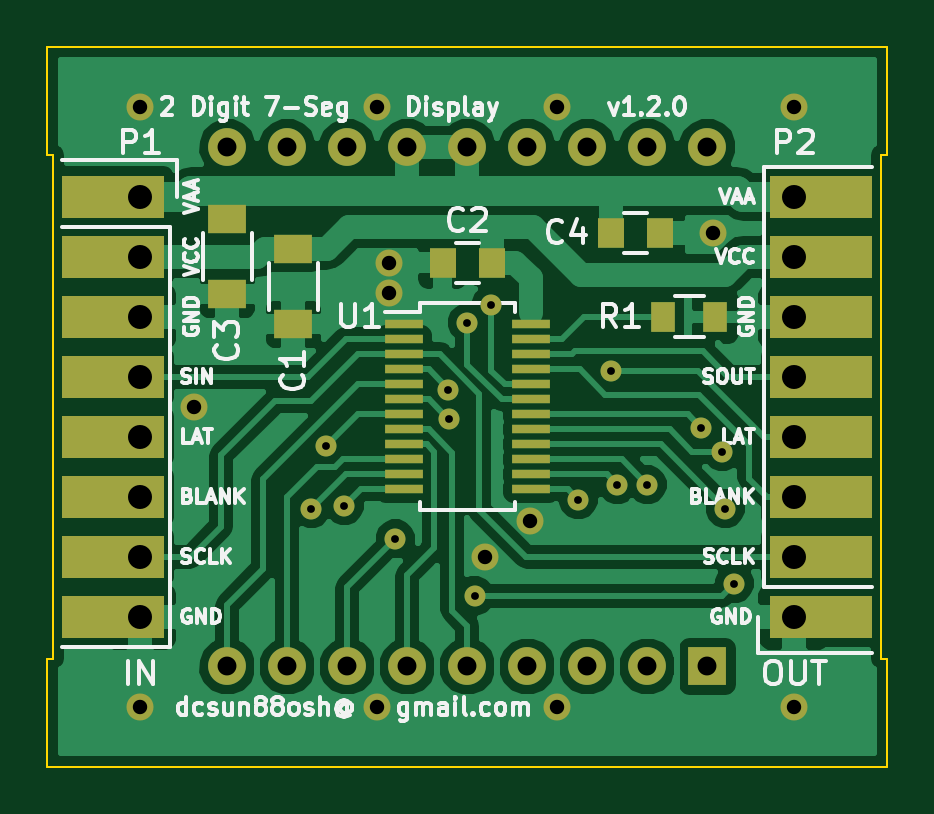
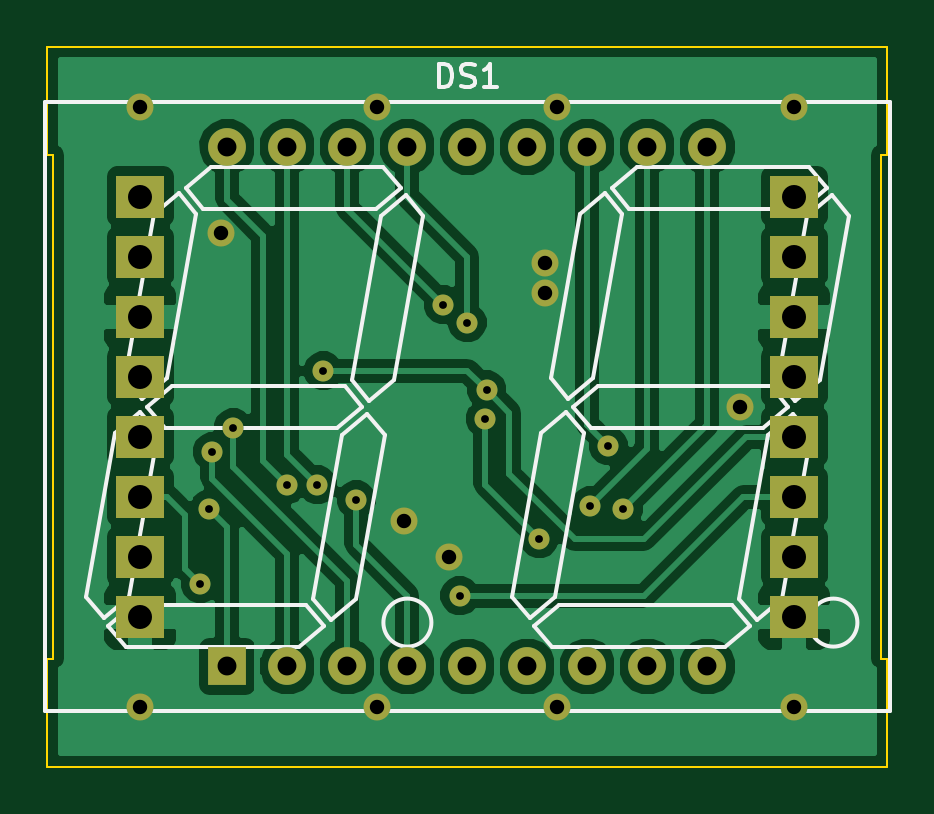
Circuit board: 8 layer files. Board 35.6 x 30.5 mm.
- bottom_copper: disp-B.Cu.gbr (48320 bytes)
- bottom_mask: disp-B.Mask.gbr (2090 bytes)
- bottom_silk: disp-B.SilkS.gbr (7737 bytes)
- outline: disp-Edge.Cuts.gbr (901 bytes)
- top_copper: disp-F.Cu.gbr (52449 bytes)
- top_mask: disp-F.Mask.gbr (3548 bytes)
- top_silk: disp-F.SilkS.gbr (37573 bytes)
- drill: disp.drl (1256 bytes)

=== bottom_copper: disp-B.Cu.gbr (48320 bytes, source omitted) ===
=== bottom_mask: disp-B.Mask.gbr ===
G04 #@! TF.FileFunction,Soldermask,Bot*
%FSLAX46Y46*%
G04 Gerber Fmt 4.6, Leading zero omitted, Abs format (unit mm)*
G04 Created by KiCad (PCBNEW (2015-12-09 BZR 6195)-product) date Mon Sep  5 18:49:27 2016*
%MOMM*%
G01*
G04 APERTURE LIST*
%ADD10C,0.100000*%
%ADD11R,1.600000X1.600000*%
%ADD12C,1.600000*%
%ADD13R,2.032000X1.778000*%
%ADD14C,1.143000*%
%ADD15C,0.889000*%
G04 APERTURE END LIST*
D10*
D11*
X154940000Y-110060000D03*
D12*
X152400000Y-110060000D03*
X149860000Y-110060000D03*
X147320000Y-110060000D03*
X144780000Y-110060000D03*
X142240000Y-110060000D03*
X139700000Y-110060000D03*
X137160000Y-110060000D03*
X134620000Y-110060000D03*
X134620000Y-88060000D03*
X137160000Y-88060000D03*
X139700000Y-88060000D03*
X142240000Y-88060000D03*
X144780000Y-88060000D03*
X147320000Y-88060000D03*
X149860000Y-88060000D03*
X152400000Y-88060000D03*
X154940000Y-88060000D03*
D13*
X130937000Y-90170000D03*
X130937000Y-92710000D03*
X130937000Y-95250000D03*
X130937000Y-97790000D03*
X130937000Y-100330000D03*
X130937000Y-102870000D03*
X130937000Y-105410000D03*
X130937000Y-107950000D03*
X158623000Y-107950000D03*
X158623000Y-105410000D03*
X158623000Y-102870000D03*
X158623000Y-100330000D03*
X158623000Y-97790000D03*
X158623000Y-95250000D03*
X158623000Y-92710000D03*
X158623000Y-90170000D03*
D14*
X148590000Y-111760000D03*
X140970000Y-111760000D03*
X140970000Y-86360000D03*
X148590000Y-86360000D03*
X141478000Y-92964000D03*
X141478000Y-94234000D03*
X145542000Y-105410000D03*
X147447000Y-103886000D03*
X133223000Y-99060000D03*
X158623000Y-111760000D03*
X130937000Y-111760000D03*
X130937000Y-86360000D03*
X158623000Y-86360000D03*
X155194000Y-91694000D03*
D15*
X150876000Y-97536000D03*
X143964052Y-98351948D03*
X156083000Y-106553000D03*
X145097520Y-107061000D03*
X141732006Y-104648000D03*
X144018000Y-99567998D03*
X138811000Y-100711000D03*
X138176000Y-103378000D03*
X139573000Y-103251000D03*
X149479000Y-102997000D03*
X151130000Y-102362000D03*
X152400000Y-102362000D03*
X155702000Y-103378000D03*
X155575000Y-100965000D03*
X154686000Y-99949000D03*
X144780000Y-95504000D03*
X145796000Y-94742000D03*
M02*

=== bottom_silk: disp-B.SilkS.gbr (7737 bytes, source omitted) ===
=== outline: disp-Edge.Cuts.gbr ===
G04 #@! TF.FileFunction,Profile,NP*
%FSLAX46Y46*%
G04 Gerber Fmt 4.6, Leading zero omitted, Abs format (unit mm)*
G04 Created by KiCad (PCBNEW (2015-12-09 BZR 6195)-product) date Mon Sep  5 18:49:27 2016*
%MOMM*%
G01*
G04 APERTURE LIST*
%ADD10C,0.100000*%
G04 APERTURE END LIST*
D10*
X127000000Y-109728000D02*
X127254000Y-109728000D01*
X162306000Y-109728000D02*
X162560000Y-109728000D01*
X162306000Y-88392000D02*
X162560000Y-88392000D01*
X127000000Y-109728000D02*
X127000000Y-114300000D01*
X162560000Y-109728000D02*
X162560000Y-114300000D01*
X162560000Y-83820000D02*
X162560000Y-88392000D01*
X127000000Y-88392000D02*
X127254000Y-88392000D01*
X127000000Y-83820000D02*
X127000000Y-88392000D01*
X162560000Y-83820000D02*
X127000000Y-83820000D01*
X162306000Y-109728000D02*
X162306000Y-88392000D01*
X127000000Y-114300000D02*
X162560000Y-114300000D01*
X127254000Y-88392000D02*
X127254000Y-109728000D01*
M02*

=== top_copper: disp-F.Cu.gbr (52449 bytes, source omitted) ===
=== top_mask: disp-F.Mask.gbr ===
G04 #@! TF.FileFunction,Soldermask,Top*
%FSLAX46Y46*%
G04 Gerber Fmt 4.6, Leading zero omitted, Abs format (unit mm)*
G04 Created by KiCad (PCBNEW (2015-12-09 BZR 6195)-product) date Mon Sep  5 18:49:27 2016*
%MOMM*%
G01*
G04 APERTURE LIST*
%ADD10C,0.100000*%
%ADD11R,1.600000X0.400000*%
%ADD12R,1.600000X1.600000*%
%ADD13C,1.600000*%
%ADD14R,3.302000X1.778000*%
%ADD15R,2.032000X1.778000*%
%ADD16R,1.600000X1.200000*%
%ADD17R,1.100000X1.250000*%
%ADD18R,1.000000X1.300000*%
%ADD19C,1.143000*%
%ADD20C,0.889000*%
G04 APERTURE END LIST*
D10*
D11*
X142080000Y-95567500D03*
X142080000Y-96202500D03*
X142080000Y-96837500D03*
X142080000Y-97472500D03*
X142080000Y-98107500D03*
X142080000Y-98742500D03*
X142080000Y-99377500D03*
X142080000Y-100012500D03*
X142080000Y-100647500D03*
X142080000Y-101282500D03*
X142080000Y-101917500D03*
X142080000Y-102552500D03*
X147480000Y-102552500D03*
X147480000Y-101917500D03*
X147480000Y-101282500D03*
X147480000Y-100647500D03*
X147480000Y-100012500D03*
X147480000Y-99377500D03*
X147480000Y-98742500D03*
X147480000Y-98107500D03*
X147480000Y-97472500D03*
X147480000Y-96837500D03*
X147480000Y-96202500D03*
X147480000Y-95567500D03*
D12*
X154940000Y-110060000D03*
D13*
X152400000Y-110060000D03*
X149860000Y-110060000D03*
X147320000Y-110060000D03*
X144780000Y-110060000D03*
X142240000Y-110060000D03*
X139700000Y-110060000D03*
X137160000Y-110060000D03*
X134620000Y-110060000D03*
X134620000Y-88060000D03*
X137160000Y-88060000D03*
X139700000Y-88060000D03*
X142240000Y-88060000D03*
X144780000Y-88060000D03*
X147320000Y-88060000D03*
X149860000Y-88060000D03*
X152400000Y-88060000D03*
X154940000Y-88060000D03*
D14*
X129286000Y-107950000D03*
X129286000Y-105410000D03*
X129286000Y-102870000D03*
X129286000Y-100330000D03*
X129286000Y-97790000D03*
X129286000Y-95250000D03*
X129286000Y-92710000D03*
D15*
X130937000Y-90170000D03*
X130937000Y-92710000D03*
X130937000Y-95250000D03*
X130937000Y-97790000D03*
X130937000Y-100330000D03*
X130937000Y-102870000D03*
X130937000Y-105410000D03*
X130937000Y-107950000D03*
D14*
X129286000Y-90170000D03*
X160274000Y-90170000D03*
X160274000Y-92710000D03*
X160274000Y-95250000D03*
X160274000Y-97790000D03*
X160274000Y-100330000D03*
X160274000Y-102870000D03*
X160274000Y-105410000D03*
D15*
X158623000Y-107950000D03*
X158623000Y-105410000D03*
X158623000Y-102870000D03*
X158623000Y-100330000D03*
X158623000Y-97790000D03*
X158623000Y-95250000D03*
X158623000Y-92710000D03*
X158623000Y-90170000D03*
D14*
X160274000Y-107950000D03*
D16*
X137414000Y-92380000D03*
X137414000Y-95580000D03*
D17*
X143730000Y-92964000D03*
X145830000Y-92964000D03*
D16*
X134620000Y-91110000D03*
X134620000Y-94310000D03*
D17*
X152942000Y-91694000D03*
X150842000Y-91694000D03*
D18*
X155278000Y-95250000D03*
X153078000Y-95250000D03*
D19*
X148590000Y-111760000D03*
X140970000Y-111760000D03*
X140970000Y-86360000D03*
X148590000Y-86360000D03*
X141478000Y-92964000D03*
X141478000Y-94234000D03*
X145542000Y-105410000D03*
X147447000Y-103886000D03*
X133223000Y-99060000D03*
X158623000Y-111760000D03*
X130937000Y-111760000D03*
X130937000Y-86360000D03*
X158623000Y-86360000D03*
X155194000Y-91694000D03*
D20*
X150876000Y-97536000D03*
X143964052Y-98351948D03*
X156083000Y-106553000D03*
X145097520Y-107061000D03*
X141732006Y-104648000D03*
X144018000Y-99567998D03*
X138811000Y-100711000D03*
X138176000Y-103378000D03*
X139573000Y-103251000D03*
X149479000Y-102997000D03*
X151130000Y-102362000D03*
X152400000Y-102362000D03*
X155702000Y-103378000D03*
X155575000Y-100965000D03*
X154686000Y-99949000D03*
X144780000Y-95504000D03*
X145796000Y-94742000D03*
M02*

=== top_silk: disp-F.SilkS.gbr (37573 bytes, source omitted) ===
=== drill: disp.drl ===
M48
;DRILL file {KiCad (2015-12-09 BZR 6195)-product} date Mon Sep  5 18:49:29 2016
;FORMAT={3:3/ absolute / metric / keep zeros}
FMAT,2
METRIC,TZ
T1C0.330
T2C0.610
T3C0.800
T4C1.016
%
G90
G05
M71
T1
X138176Y-103378
X138811Y-100711
X139573Y-103251
X141732Y-104648
X143964Y-098352
X144018Y-099568
X144780Y-095504
X145098Y-107061
X145796Y-094742
X149479Y-102997
X150876Y-097536
X151130Y-102362
X152400Y-102362
X154686Y-099949
X155575Y-100965
X155702Y-103378
X156083Y-106553
T2
X130937Y-086360
X130937Y-111760
X133223Y-099060
X140970Y-086360
X140970Y-111760
X141478Y-092964
X141478Y-094234
X145542Y-105410
X147447Y-103886
X148590Y-086360
X148590Y-111760
X155194Y-091694
X158623Y-086360
X158623Y-111760
T3
X134620Y-088060
X134620Y-110060
X137160Y-088060
X137160Y-110060
X139700Y-088060
X139700Y-110060
X142240Y-088060
X142240Y-110060
X144780Y-088060
X144780Y-110060
X147320Y-088060
X147320Y-110060
X149860Y-088060
X149860Y-110060
X152400Y-088060
X152400Y-110060
X154940Y-088060
X154940Y-110060
T4
X130937Y-090170
X130937Y-092710
X130937Y-095250
X130937Y-097790
X130937Y-100330
X130937Y-102870
X130937Y-105410
X130937Y-107950
X158623Y-090170
X158623Y-092710
X158623Y-095250
X158623Y-097790
X158623Y-100330
X158623Y-102870
X158623Y-105410
X158623Y-107950
T0
M30
